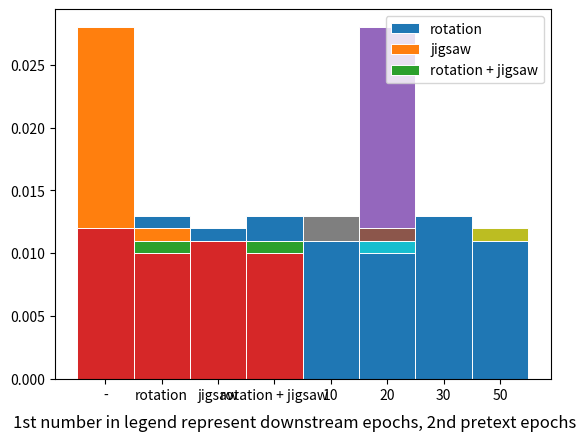

The script that saved this image:
import numpy as np
import matplotlib.pyplot as plt

epsilon_mean = [0.010, 0.013, 0.012, 0.013, 0.028, 0.012, 0.010, 0.011, 0.010, 0.011, 0.011, 0.011,
                0.012, 0.010, 0.011, 0.010]

if __name__ == '__main__':
    model = 'effnet_b0'
    tasks = ['-', 'rotation', 'jigsaw', 'rotation + jigsaw']

    plt.bar(tasks, epsilon_mean[0:4], width=1, edgecolor='white', linewidth=0.7)
    plt.bar(tasks, epsilon_mean[4:8], width=1, edgecolor='white', linewidth=0.7)
    plt.bar(tasks, epsilon_mean[8:12], width=1, edgecolor='white', linewidth=0.7)
    plt.bar(tasks, epsilon_mean[12:], width=1, edgecolor='white', linewidth=0.7)
    plt.legend(['(10, 30)', '(20, 50)', '(30, 10)', '(50, 20)'])
    txt = "1st number in legend represent downstream epochs, 2nd pretext epochs"
    plt.figtext(0.5, 0.01, txt, wrap=True, horizontalalignment='center', fontsize=12)
    plt.savefig(f'{model}_tasks.png')
    plt.show()

    epochs = ['10', '20', '30', '50']
    plt.bar(epochs, np.take(epsilon_mean, [0, 4, 8, 12]), width=1, edgecolor='white', linewidth=0.7)
    plt.bar(epochs, np.take(epsilon_mean, [1, 5, 9, 13]), width=1, edgecolor='white', linewidth=0.7)
    plt.bar(epochs, np.take(epsilon_mean, [2, 6, 10, 14]), width=1, edgecolor='white', linewidth=0.7)
    plt.bar(epochs, np.take(epsilon_mean, [3, 7, 11, 15]), width=1, edgecolor='white', linewidth=0.7)
    plt.legend(tasks)
    plt.savefig(f'{model}_ep.png')
    plt.show()

    plt.bar(epochs, np.take(epsilon_mean, [9, 13, 1, 5]), width=1, edgecolor='white', linewidth=0.7)
    plt.bar(epochs, np.take(epsilon_mean, [10, 14, 2, 6]), width=1, edgecolor='white', linewidth=0.7)
    plt.bar(epochs, np.take(epsilon_mean, [11, 15, 3, 7]), width=1, edgecolor='white', linewidth=0.7)
    plt.legend(tasks[1:])
    plt.savefig(f'{model}_pret_ep.png')
    plt.show()
